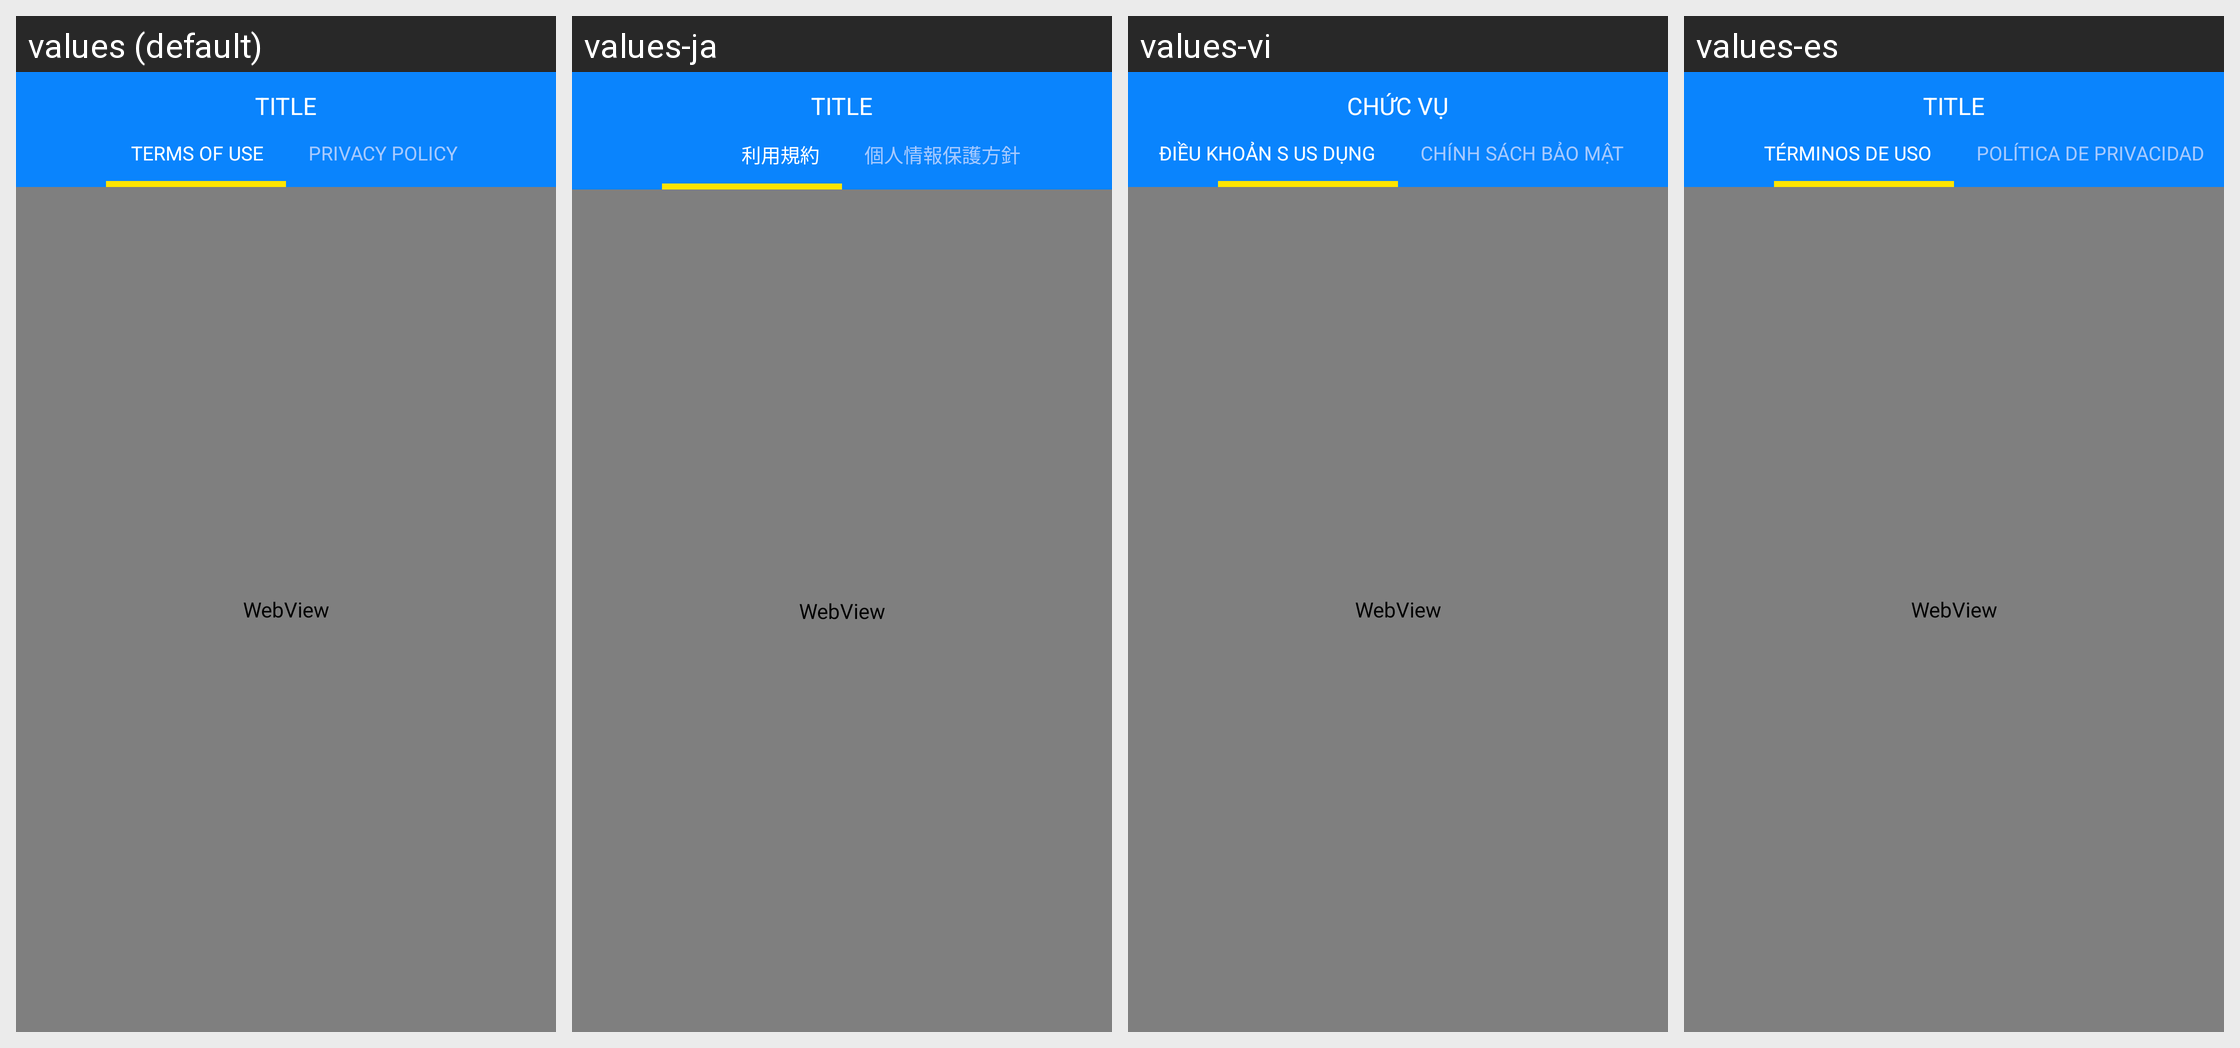

Strings drawn on this Android screen and how each of the app's shown locales translates them:
Android screen res/layout/activity_terms_policy.xml rendered under 4 locales, left to right: values (default), values-ja, values-vi, values-es. Device: Nexus 5 (rendered at 1080×1920; each locale shown at half size, 540×960, under a caption strip naming it); theme AppTheme.
Strings drawn on this screen, with the default value and each locale's value (text and hints the layout hard-codes, and strings that could not be matched under every locale, appear in the picture but are not listed):

terms
  values: TERMS OF USE
  values-ja: 利用規約
  values-vi: ĐIỀU KHOẢN S US DỤNG
  values-es: TÉRMINOS DE USO

privacy
  values: PRIVACY POLICY
  values-ja: 個人情報保護方針
  values-vi: CHÍNH SÁCH BẢO MẬT
  values-es: POLÍTICA DE PRIVACIDAD

title
  values: TITLE
  values-ja: TITLE
  values-vi: CHỨC VỤ
  values-es: TITLE
